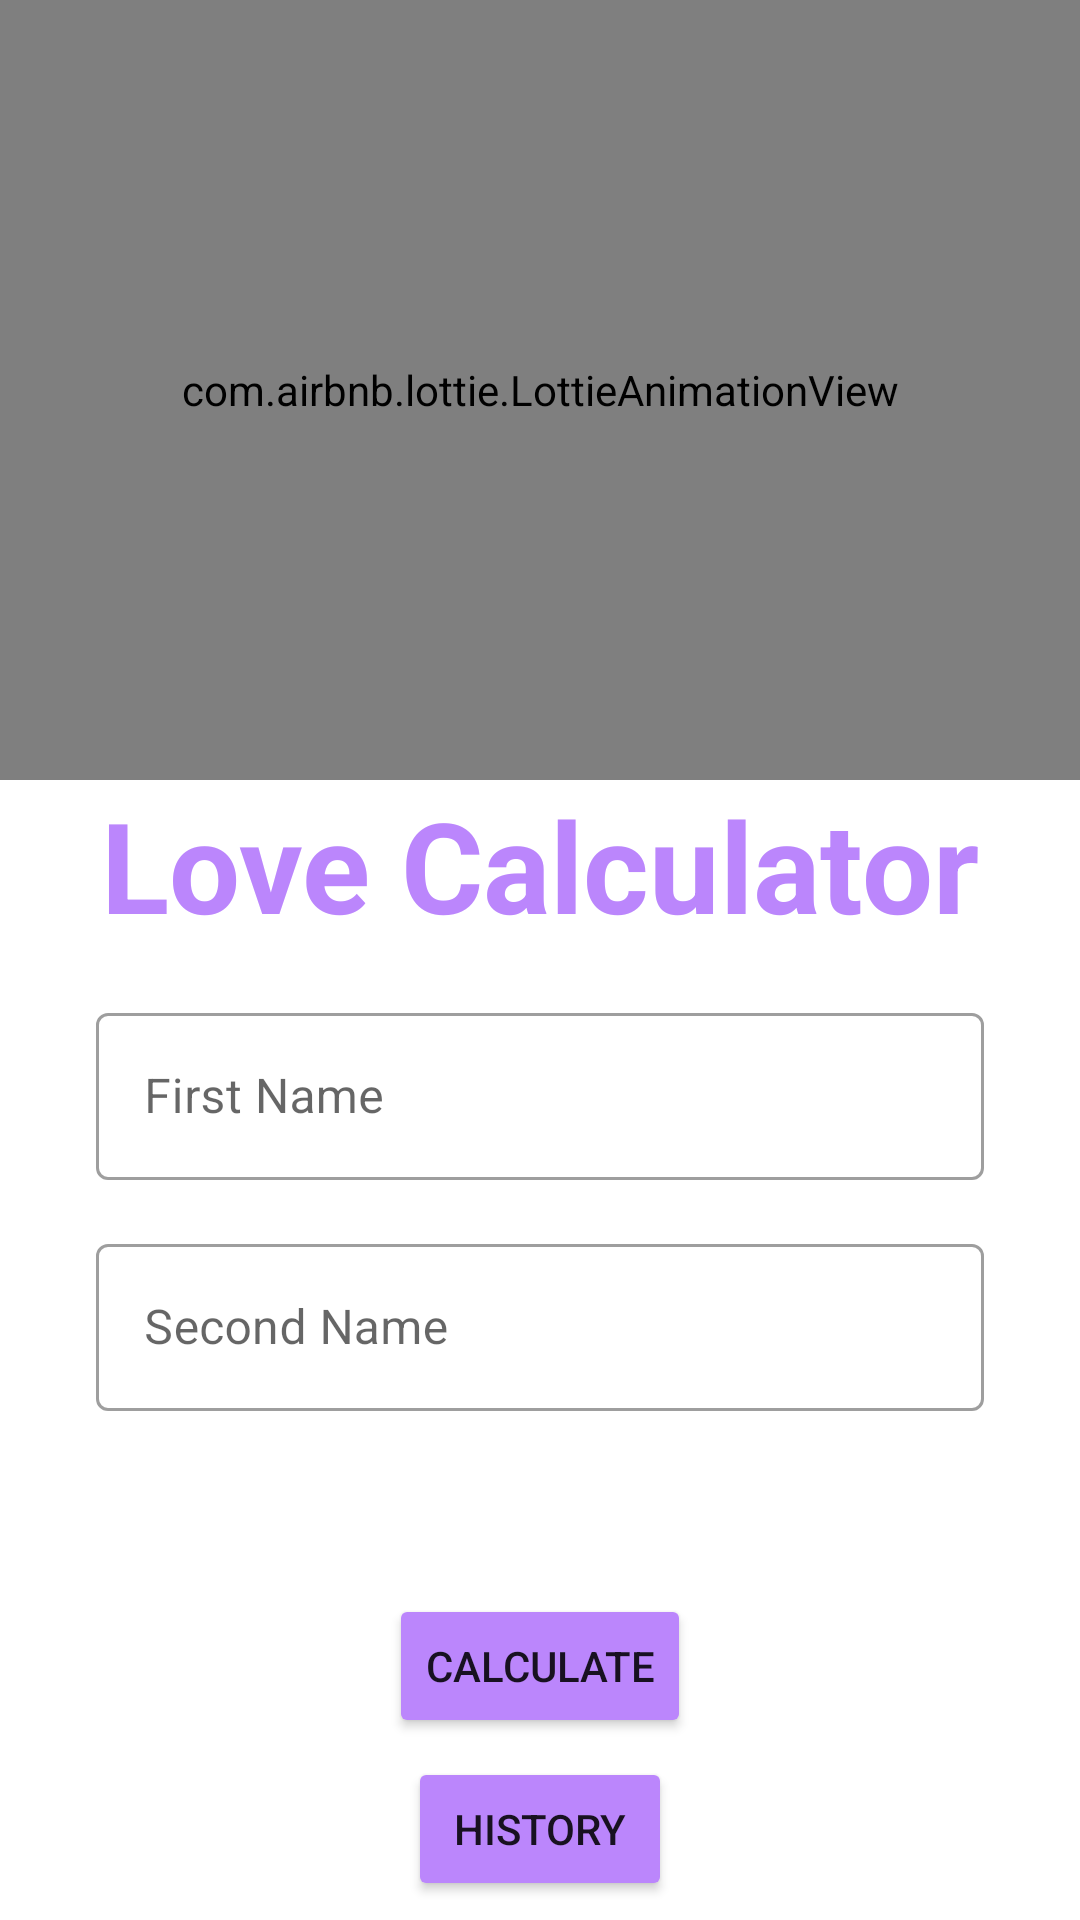

Android layout source for this screen:
<!-- AndroidManifest.xml: application theme Theme.LoveCalculator -->
<!-- res/layout/fragment_calculate.xml -->
<?xml version="1.0" encoding="utf-8"?>
<androidx.constraintlayout.widget.ConstraintLayout xmlns:android="http://schemas.android.com/apk/res/android"
    xmlns:tools="http://schemas.android.com/tools"
    android:layout_width="match_parent"
    android:layout_height="match_parent"
    xmlns:app="http://schemas.android.com/apk/res-auto"
    tools:context=".CalculateFragment">

    <com.airbnb.lottie.LottieAnimationView
        android:id="@+id/lottieAnimation"
        android:layout_width="match_parent"
        android:layout_height="260dp"
        app:lottie_rawRes="@raw/cupidlove"
        app:lottie_autoPlay="true"
        app:layout_constraintTop_toTopOf="parent"
        app:layout_constraintStart_toStartOf="parent"
        app:layout_constraintEnd_toEndOf="parent"
        android:background="@color/white">

    </com.airbnb.lottie.LottieAnimationView>

    <TextView
        android:id="@+id/tvLove"
        android:layout_width="wrap_content"
        android:layout_height="wrap_content"
        android:text="@string/love_calculator"
        android:textSize="42sp"
        android:textStyle="bold"
        android:textColor="@color/purple_200"
        app:layout_constraintEnd_toEndOf="parent"
        app:layout_constraintStart_toStartOf="parent"
        app:layout_constraintTop_toBottomOf="@+id/lottieAnimation">

    </TextView>
    <com.google.android.material.textfield.TextInputLayout
        android:id="@+id/etFirstName"
        style="@style/Widget.MaterialComponents.TextInputLayout.OutlinedBox"
        android:layout_width="match_parent"
        android:layout_height="wrap_content"
        android:layout_marginHorizontal="32dp"
        android:layout_marginTop="16dp"
        android:hint="First Name"
        app:layout_constraintTop_toBottomOf="@id/tvLove">

        <com.google.android.material.textfield.TextInputEditText
            android:id="@+id/etName1"
            android:layout_width="match_parent"
            android:layout_height="wrap_content" />

    </com.google.android.material.textfield.TextInputLayout>

    <com.google.android.material.textfield.TextInputLayout
        android:id="@+id/etSecondName"
        style="@style/Widget.MaterialComponents.TextInputLayout.OutlinedBox"
        android:layout_width="match_parent"
        android:layout_height="wrap_content"
        android:layout_marginHorizontal="32dp"
        android:layout_marginTop="16dp"
        android:hint="Second Name"
        app:layout_constraintTop_toBottomOf="@id/etFirstName">

        <com.google.android.material.textfield.TextInputEditText
            android:id="@+id/etName2"
            android:layout_width="match_parent"
            android:layout_height="wrap_content" />

    </com.google.android.material.textfield.TextInputLayout>

    <Button
        android:id="@+id/btnCalculate"
        android:layout_width="wrap_content"
        android:layout_height="wrap_content"
        android:backgroundTint="@color/purple_200"
        app:layout_constraintTop_toBottomOf="@id/etSecondName"
        app:layout_constraintStart_toStartOf="parent"
        app:layout_constraintEnd_toEndOf="parent"
        app:layout_constraintBottom_toBottomOf="parent"
        android:text="@string/calculate"/>


    <Button
        android:id="@+id/btnHistory"
        android:layout_width="wrap_content"
        android:layout_height="wrap_content"
        android:backgroundTint="@color/purple_200"
        app:layout_constraintTop_toBottomOf="@id/btnCalculate"
        app:layout_constraintStart_toStartOf="parent"
        app:layout_constraintEnd_toEndOf="parent"
        app:layout_constraintBottom_toBottomOf="parent"
        android:text="@string/history"/>

</androidx.constraintlayout.widget.ConstraintLayout>
<!-- resources referenced by this layout -->
<resources>
  <color name="purple_200">#FFBB86FC</color>
  <color name="white">#FFFFFFFF</color>
  <string name="calculate">Calculate</string>
  <string name="history">History</string>
  <string name="love_calculator">Love Calculator</string>
  <style name="Theme.LoveCalculator" parent="Theme.MaterialComponents.DayNight.DarkActionBar">
          
          <item name="colorPrimary">@color/purple_200</item>
          <item name="colorPrimaryVariant">@color/purple_700</item>
          <item name="colorOnPrimary">@color/white</item>
          
          <item name="colorSecondary">@color/teal_200</item>
          <item name="colorSecondaryVariant">@color/teal_700</item>
          <item name="colorOnSecondary">@color/black</item>
          
          <item name="android:statusBarColor">@color/white</item>
          <item name="android:windowLightStatusBar">true</item>
          
      </style>
  <color name="purple_700">#FF3700B3</color>
  <color name="teal_200">#FF03DAC5</color>
  <color name="teal_700">#FF018786</color>
  <color name="black">#FF000000</color>
</resources>
